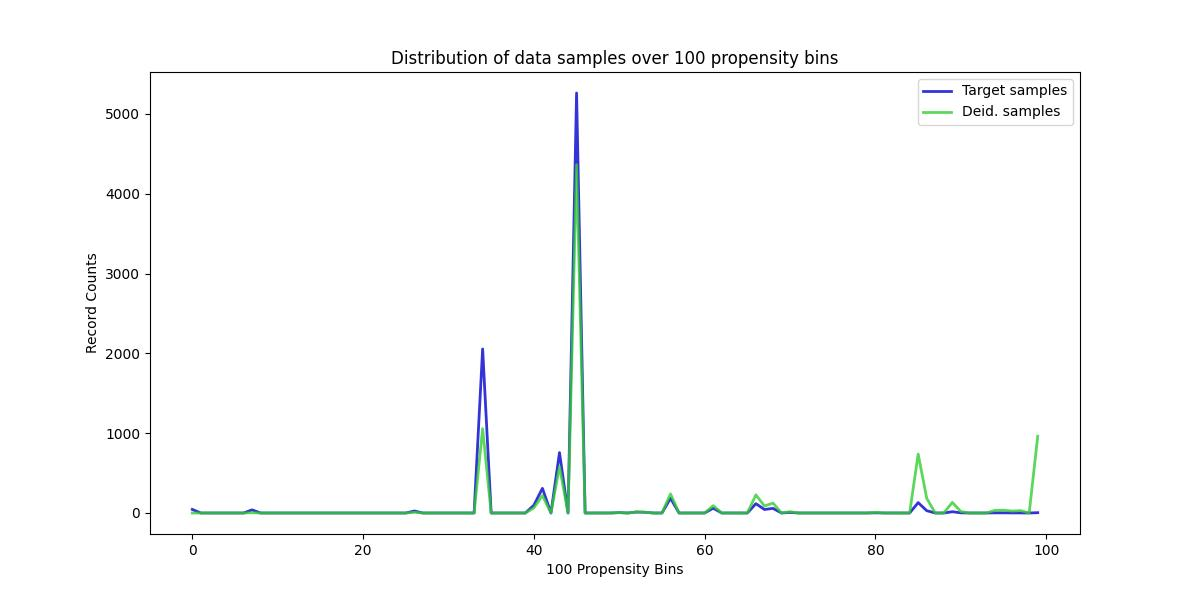

Data behind this chart, as committed beside it:
, Target samples, Deid. samples
0, 45, 0
1, 0, 0
2, 0, 0
3, 0, 0
4, 0, 0
5, 0, 0
6, 0, 0
7, 39, 3
8, 0, 0
9, 0, 0
10, 0, 0
11, 0, 0
12, 0, 0
13, 0, 0
14, 0, 0
15, 0, 0
16, 0, 0
17, 0, 0
18, 0, 0
19, 0, 0
20, 0, 0
21, 0, 0
22, 0, 0
23, 0, 0
24, 0, 0
25, 0, 0
26, 25, 9
27, 0, 0
28, 0, 0
29, 0, 0
30, 0, 0
31, 0, 0
32, 0, 0
33, 0, 0
34, 2056, 1057
35, 0, 0
36, 0, 0
37, 0, 0
38, 0, 0
39, 0, 0
40, 97, 64
41, 309, 218
42, 0, 0
43, 757, 582
44, 0, 0
45, 5263, 4364
46, 0, 0
47, 0, 0
48, 0, 0
49, 0, 0
50, 5, 5
51, 0, 0
52, 12, 13
53, 9, 10
54, 0, 0
55, 0, 0
56, 184, 239
57, 0, 0
58, 0, 0
59, 0, 0
... 40 more rows
